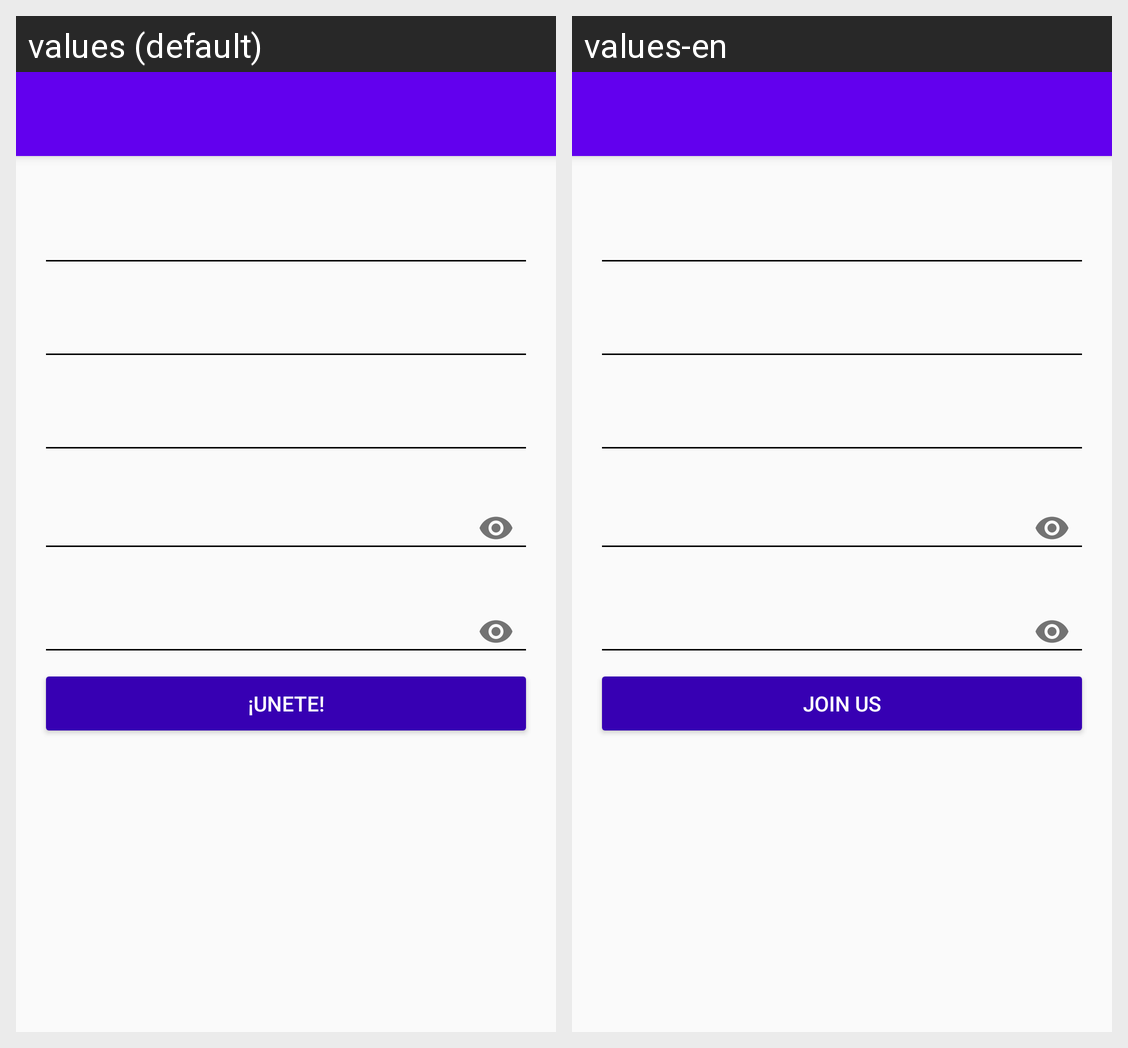

Strings drawn on this Android screen and how each of the app's shown locales translates them:
Android screen res/layout/activity_create_account.xml rendered under 2 locales, left to right: values (default), values-en. Device: Nexus 5 (rendered at 1080×1920; each locale shown at half size, 540×960, under a caption strip naming it); theme AppTheme.
Strings drawn on this screen, with the default value and each locale's value (text and hints the layout hard-codes, and strings that could not be matched under every locale, appear in the picture but are not listed):

hint_email
  values: Correo
  values-en: Email

hint_name
  values: Nombre
  values-en: Name

hint_user
  values: Nombre de usuario
  values-en: Username

hint_password
  values: Contraseña
  values-en: Password

hint_confirm_password
  values: Confirmar contraseña
  values-en: Confirm password

text_button_create_account
  values: ¡Unete!
  values-en: Join us
